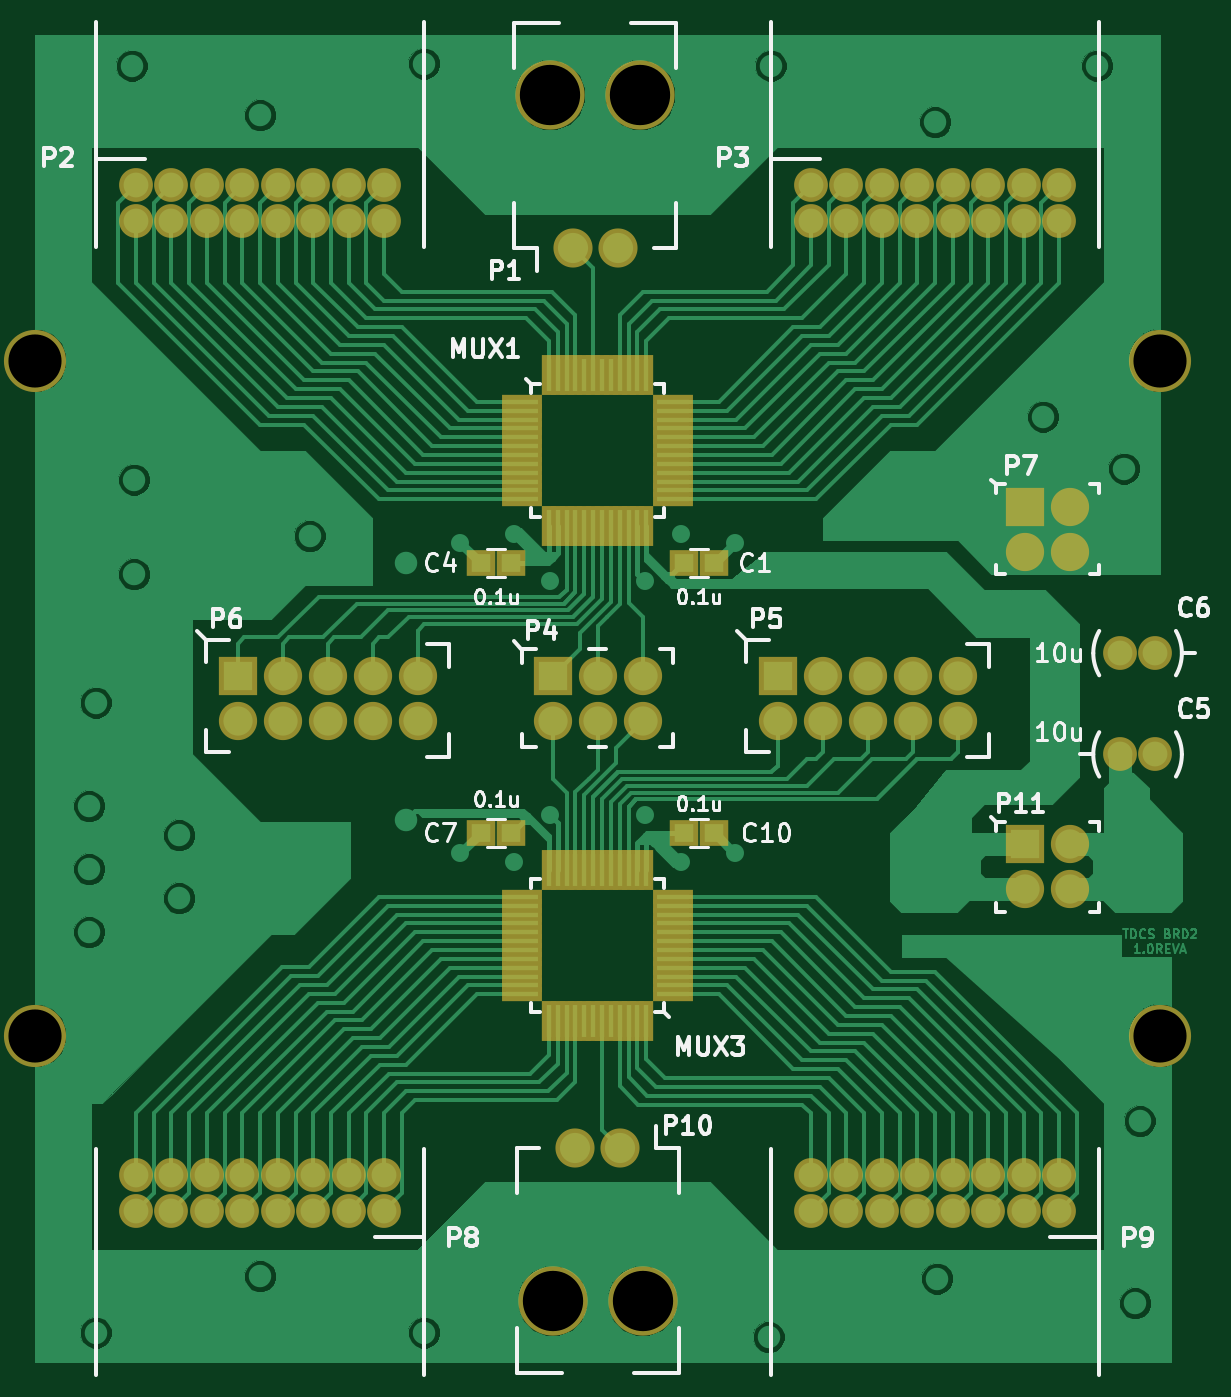
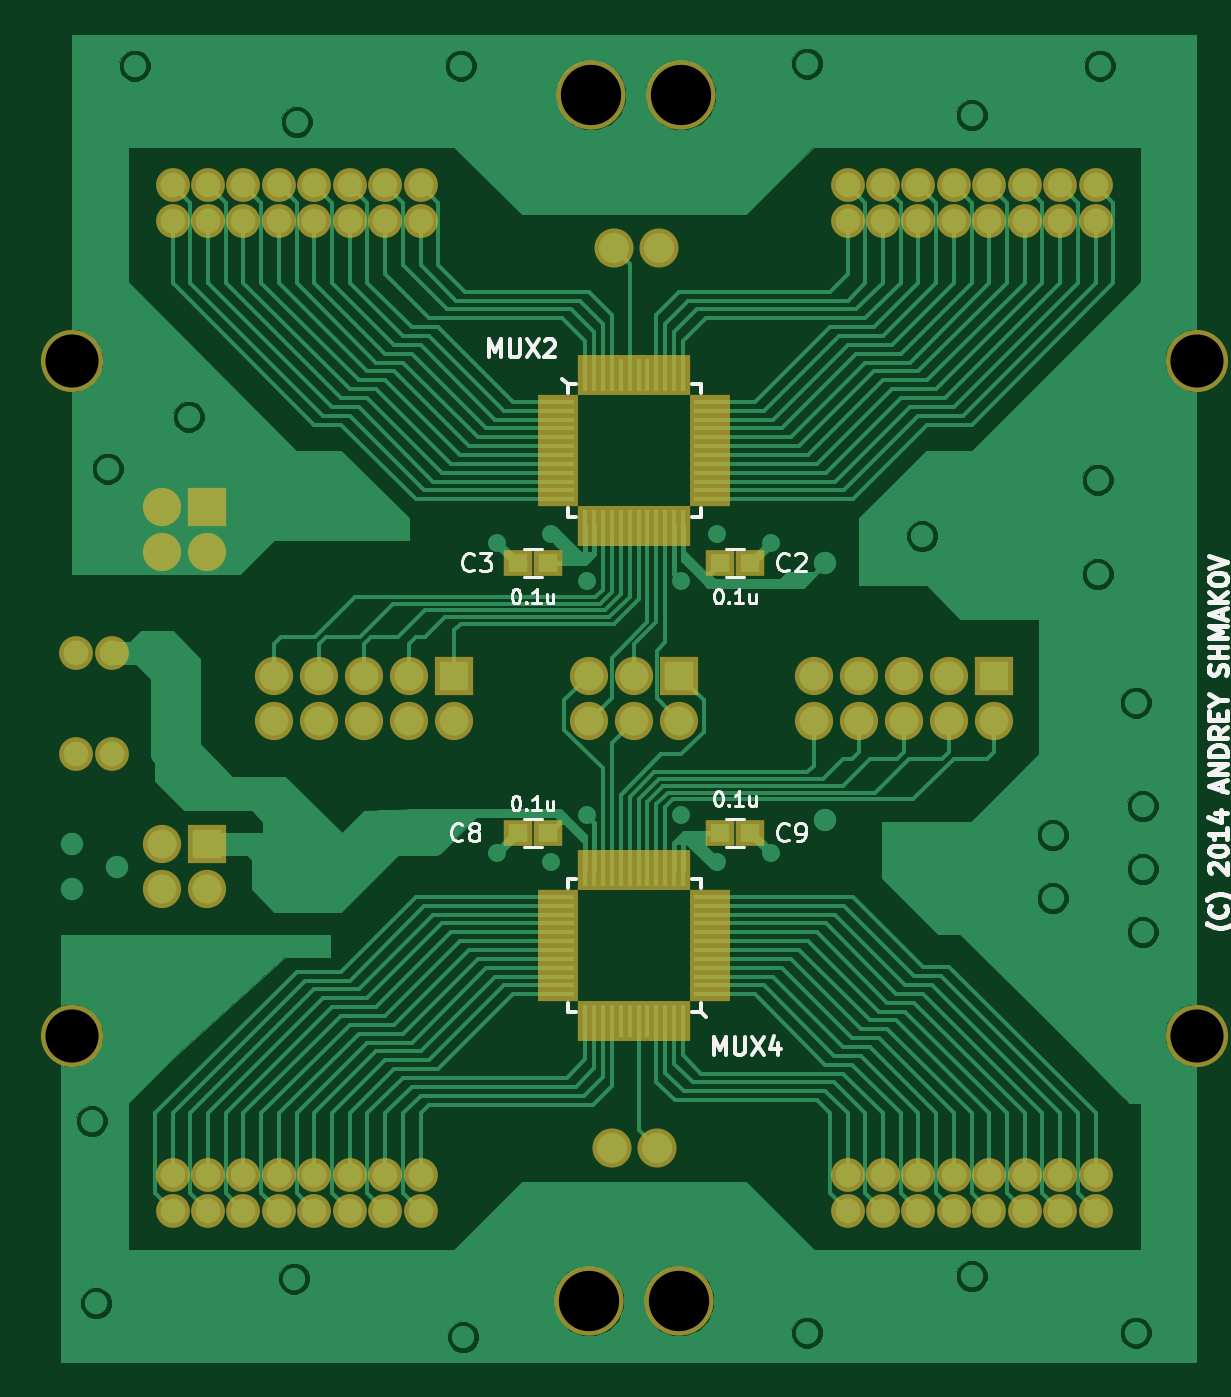
Circuit board: 7 layer files. Board 65.5 x 74.9 mm.
- drill: TDCSBRD2-NPTH.drl (287 bytes)
- bottom_copper: TDCSBRD2.gbl (49664 bytes)
- bottom_silk: TDCSBRD2.gbo (11399 bytes)
- bottom_mask: TDCSBRD2.gbs (4556 bytes)
- top_copper: TDCSBRD2.gtl (54815 bytes)
- top_silk: TDCSBRD2.gto (18651 bytes)
- top_mask: TDCSBRD2.gts (4556 bytes)

=== drill: TDCSBRD2-NPTH.drl ===
M48
;DRILL file {Pcbnew (2013-mar-13)-testing} date Mon 31 Mar 2014 04:14:30 PM PDT
;FORMAT={-:-/ absolute / inch / decimal}
FMAT,2
INCH,TZ
T1C0.118
T2C0.134
%
G90
G05
M72
T1
X7.275Y-4.05
X7.275Y-5.55
X9.775Y-4.05
X9.775Y-5.55
T2
X8.42Y-3.46
X8.425Y-6.14
X8.62Y-3.46
X8.625Y-6.14
T0
M30

=== bottom_copper: TDCSBRD2.gbl (49664 bytes, source omitted) ===
=== bottom_silk: TDCSBRD2.gbo (11399 bytes, source omitted) ===
=== bottom_mask: TDCSBRD2.gbs ===
G04 (created by PCBNEW (2013-mar-13)-testing) date Mon 31 Mar 2014 04:14:25 PM PDT*
%MOIN*%
G04 Gerber Fmt 3.4, Leading zero omitted, Abs format*
%FSLAX34Y34*%
G01*
G70*
G90*
G04 APERTURE LIST*
%ADD10C,0.001000*%
%ADD11C,0.138110*%
%ADD12R,0.063307X0.059370*%
%ADD13R,0.090866X0.031811*%
%ADD14R,0.031811X0.090866*%
%ADD15R,0.084961X0.084961*%
%ADD16C,0.084961*%
%ADD17C,0.075118*%
%ADD18C,0.086929*%
%ADD19C,0.154000*%
G04 APERTURE END LIST*
G54D10*
G54D11*
X72750Y-40500D03*
X72750Y-55500D03*
X97750Y-40500D03*
X97750Y-55500D03*
G54D12*
X83334Y-51000D03*
X82665Y-51000D03*
X87165Y-51000D03*
X87834Y-51000D03*
X87165Y-45000D03*
X87834Y-45000D03*
X83334Y-45000D03*
X82665Y-45000D03*
G54D13*
X83566Y-54582D03*
X83566Y-54385D03*
X83566Y-54188D03*
X83566Y-53992D03*
X83566Y-53795D03*
X83566Y-53598D03*
X83566Y-53401D03*
X83566Y-53204D03*
X83566Y-53007D03*
X83566Y-52811D03*
X83566Y-52614D03*
X83566Y-52417D03*
X86933Y-52417D03*
X86933Y-52614D03*
X86933Y-52811D03*
X86933Y-53007D03*
X86933Y-53204D03*
X86933Y-53401D03*
X86933Y-53598D03*
X86933Y-53795D03*
X86933Y-53992D03*
X86933Y-54188D03*
X86933Y-54385D03*
X86933Y-54582D03*
G54D14*
X86332Y-55183D03*
X86135Y-55183D03*
X85938Y-55183D03*
X85742Y-55183D03*
X85545Y-55183D03*
X85348Y-55183D03*
X85151Y-55183D03*
X84954Y-55183D03*
X84757Y-55183D03*
X84561Y-55183D03*
X84364Y-55183D03*
X84167Y-55183D03*
X84167Y-51816D03*
X84364Y-51816D03*
X84561Y-51816D03*
X84757Y-51816D03*
X84954Y-51816D03*
X85151Y-51816D03*
X85348Y-51816D03*
X85545Y-51816D03*
X85742Y-51816D03*
X85938Y-51816D03*
X86135Y-51816D03*
X86332Y-51816D03*
G54D13*
X86933Y-41417D03*
X86933Y-41614D03*
X86933Y-41811D03*
X86933Y-42007D03*
X86933Y-42204D03*
X86933Y-42401D03*
X86933Y-42598D03*
X86933Y-42795D03*
X86933Y-42992D03*
X86933Y-43188D03*
X86933Y-43385D03*
X86933Y-43582D03*
X83566Y-43582D03*
X83566Y-43385D03*
X83566Y-43188D03*
X83566Y-42992D03*
X83566Y-42795D03*
X83566Y-42598D03*
X83566Y-42401D03*
X83566Y-42204D03*
X83566Y-42007D03*
X83566Y-41811D03*
X83566Y-41614D03*
X83566Y-41417D03*
G54D14*
X84167Y-40816D03*
X84364Y-40816D03*
X84561Y-40816D03*
X84757Y-40816D03*
X84954Y-40816D03*
X85151Y-40816D03*
X85348Y-40816D03*
X85545Y-40816D03*
X85742Y-40816D03*
X85938Y-40816D03*
X86135Y-40816D03*
X86332Y-40816D03*
X86332Y-44183D03*
X86135Y-44183D03*
X85938Y-44183D03*
X85742Y-44183D03*
X85545Y-44183D03*
X85348Y-44183D03*
X85151Y-44183D03*
X84954Y-44183D03*
X84757Y-44183D03*
X84561Y-44183D03*
X84364Y-44183D03*
X84167Y-44183D03*
G54D15*
X77250Y-47500D03*
G54D16*
X77250Y-48500D03*
X78250Y-47500D03*
X78250Y-48500D03*
X79250Y-47500D03*
X79250Y-48500D03*
X80250Y-47500D03*
X80250Y-48500D03*
X81250Y-47500D03*
X81250Y-48500D03*
G54D15*
X89250Y-47500D03*
G54D16*
X89250Y-48500D03*
X90250Y-47500D03*
X90250Y-48500D03*
X91250Y-47500D03*
X91250Y-48500D03*
X92250Y-47500D03*
X92250Y-48500D03*
X93250Y-47500D03*
X93250Y-48500D03*
G54D15*
X84250Y-47500D03*
G54D16*
X85250Y-47500D03*
X84250Y-48500D03*
X85250Y-48500D03*
X86250Y-47500D03*
X86250Y-48500D03*
G54D15*
X94750Y-43750D03*
G54D16*
X94750Y-44750D03*
X95750Y-43750D03*
X95750Y-44750D03*
G54D15*
X94750Y-51250D03*
G54D16*
X94750Y-52250D03*
X95750Y-51250D03*
X95750Y-52250D03*
G54D17*
X95505Y-59393D03*
X95505Y-58606D03*
X94718Y-59393D03*
X94718Y-58606D03*
X93931Y-59393D03*
X93931Y-58606D03*
X93143Y-59393D03*
X93143Y-58606D03*
X92356Y-59393D03*
X92356Y-58606D03*
X91568Y-59393D03*
X91568Y-58606D03*
X90781Y-59393D03*
X90781Y-58606D03*
X89994Y-59393D03*
X89994Y-58606D03*
X80505Y-59393D03*
X80505Y-58606D03*
X79718Y-59393D03*
X79718Y-58606D03*
X78931Y-59393D03*
X78931Y-58606D03*
X78143Y-59393D03*
X78143Y-58606D03*
X77356Y-59393D03*
X77356Y-58606D03*
X76568Y-59393D03*
X76568Y-58606D03*
X75781Y-59393D03*
X75781Y-58606D03*
X74994Y-59393D03*
X74994Y-58606D03*
X89994Y-36606D03*
X89994Y-37393D03*
X90781Y-36606D03*
X90781Y-37393D03*
X91568Y-36606D03*
X91568Y-37393D03*
X92356Y-36606D03*
X92356Y-37393D03*
X93143Y-36606D03*
X93143Y-37393D03*
X93931Y-36606D03*
X93931Y-37393D03*
X94718Y-36606D03*
X94718Y-37393D03*
X95505Y-36606D03*
X95505Y-37393D03*
X74994Y-36606D03*
X74994Y-37393D03*
X75781Y-36606D03*
X75781Y-37393D03*
X76568Y-36606D03*
X76568Y-37393D03*
X77356Y-36606D03*
X77356Y-37393D03*
X78143Y-36606D03*
X78143Y-37393D03*
X78931Y-36606D03*
X78931Y-37393D03*
X79718Y-36606D03*
X79718Y-37393D03*
X80505Y-36606D03*
X80505Y-37393D03*
G54D18*
X84700Y-38000D03*
X85700Y-38000D03*
G54D19*
X86200Y-34600D03*
X84200Y-34600D03*
G54D18*
X85750Y-58000D03*
X84750Y-58000D03*
G54D19*
X84250Y-61400D03*
X86250Y-61400D03*
G54D17*
X97643Y-47000D03*
X96856Y-47000D03*
X96856Y-49250D03*
X97643Y-49250D03*
M02*

=== top_copper: TDCSBRD2.gtl (54815 bytes, source omitted) ===
=== top_silk: TDCSBRD2.gto (18651 bytes, source omitted) ===
=== top_mask: TDCSBRD2.gts ===
G04 (created by PCBNEW (2013-mar-13)-testing) date Mon 31 Mar 2014 04:14:25 PM PDT*
%MOIN*%
G04 Gerber Fmt 3.4, Leading zero omitted, Abs format*
%FSLAX34Y34*%
G01*
G70*
G90*
G04 APERTURE LIST*
%ADD10C,0.001000*%
%ADD11C,0.138110*%
%ADD12R,0.063307X0.059370*%
%ADD13R,0.090866X0.031811*%
%ADD14R,0.031811X0.090866*%
%ADD15R,0.084961X0.084961*%
%ADD16C,0.084961*%
%ADD17C,0.075118*%
%ADD18C,0.086929*%
%ADD19C,0.154000*%
G04 APERTURE END LIST*
G54D10*
G54D11*
X72750Y-40500D03*
X72750Y-55500D03*
X97750Y-40500D03*
X97750Y-55500D03*
G54D12*
X87165Y-45000D03*
X87834Y-45000D03*
X87834Y-51000D03*
X87165Y-51000D03*
X83334Y-51000D03*
X82665Y-51000D03*
X83334Y-45000D03*
X82665Y-45000D03*
G54D13*
X86933Y-54582D03*
X86933Y-54385D03*
X86933Y-54188D03*
X86933Y-53992D03*
X86933Y-53795D03*
X86933Y-53598D03*
X86933Y-53401D03*
X86933Y-53204D03*
X86933Y-53007D03*
X86933Y-52811D03*
X86933Y-52614D03*
X86933Y-52417D03*
X83566Y-52417D03*
X83566Y-52614D03*
X83566Y-52811D03*
X83566Y-53007D03*
X83566Y-53204D03*
X83566Y-53401D03*
X83566Y-53598D03*
X83566Y-53795D03*
X83566Y-53992D03*
X83566Y-54188D03*
X83566Y-54385D03*
X83566Y-54582D03*
G54D14*
X84167Y-55183D03*
X84364Y-55183D03*
X84561Y-55183D03*
X84757Y-55183D03*
X84954Y-55183D03*
X85151Y-55183D03*
X85348Y-55183D03*
X85545Y-55183D03*
X85742Y-55183D03*
X85938Y-55183D03*
X86135Y-55183D03*
X86332Y-55183D03*
X86332Y-51816D03*
X86135Y-51816D03*
X85938Y-51816D03*
X85742Y-51816D03*
X85545Y-51816D03*
X85348Y-51816D03*
X85151Y-51816D03*
X84954Y-51816D03*
X84757Y-51816D03*
X84561Y-51816D03*
X84364Y-51816D03*
X84167Y-51816D03*
G54D13*
X83566Y-41417D03*
X83566Y-41614D03*
X83566Y-41811D03*
X83566Y-42007D03*
X83566Y-42204D03*
X83566Y-42401D03*
X83566Y-42598D03*
X83566Y-42795D03*
X83566Y-42992D03*
X83566Y-43188D03*
X83566Y-43385D03*
X83566Y-43582D03*
X86933Y-43582D03*
X86933Y-43385D03*
X86933Y-43188D03*
X86933Y-42992D03*
X86933Y-42795D03*
X86933Y-42598D03*
X86933Y-42401D03*
X86933Y-42204D03*
X86933Y-42007D03*
X86933Y-41811D03*
X86933Y-41614D03*
X86933Y-41417D03*
G54D14*
X86332Y-40816D03*
X86135Y-40816D03*
X85938Y-40816D03*
X85742Y-40816D03*
X85545Y-40816D03*
X85348Y-40816D03*
X85151Y-40816D03*
X84954Y-40816D03*
X84757Y-40816D03*
X84561Y-40816D03*
X84364Y-40816D03*
X84167Y-40816D03*
X84167Y-44183D03*
X84364Y-44183D03*
X84561Y-44183D03*
X84757Y-44183D03*
X84954Y-44183D03*
X85151Y-44183D03*
X85348Y-44183D03*
X85545Y-44183D03*
X85742Y-44183D03*
X85938Y-44183D03*
X86135Y-44183D03*
X86332Y-44183D03*
G54D15*
X77250Y-47500D03*
G54D16*
X77250Y-48500D03*
X78250Y-47500D03*
X78250Y-48500D03*
X79250Y-47500D03*
X79250Y-48500D03*
X80250Y-47500D03*
X80250Y-48500D03*
X81250Y-47500D03*
X81250Y-48500D03*
G54D15*
X89250Y-47500D03*
G54D16*
X89250Y-48500D03*
X90250Y-47500D03*
X90250Y-48500D03*
X91250Y-47500D03*
X91250Y-48500D03*
X92250Y-47500D03*
X92250Y-48500D03*
X93250Y-47500D03*
X93250Y-48500D03*
G54D15*
X84250Y-47500D03*
G54D16*
X85250Y-47500D03*
X84250Y-48500D03*
X85250Y-48500D03*
X86250Y-47500D03*
X86250Y-48500D03*
G54D15*
X94750Y-43750D03*
G54D16*
X94750Y-44750D03*
X95750Y-43750D03*
X95750Y-44750D03*
G54D15*
X94750Y-51250D03*
G54D16*
X94750Y-52250D03*
X95750Y-51250D03*
X95750Y-52250D03*
G54D17*
X95505Y-59393D03*
X95505Y-58606D03*
X94718Y-59393D03*
X94718Y-58606D03*
X93931Y-59393D03*
X93931Y-58606D03*
X93143Y-59393D03*
X93143Y-58606D03*
X92356Y-59393D03*
X92356Y-58606D03*
X91568Y-59393D03*
X91568Y-58606D03*
X90781Y-59393D03*
X90781Y-58606D03*
X89994Y-59393D03*
X89994Y-58606D03*
X80505Y-59393D03*
X80505Y-58606D03*
X79718Y-59393D03*
X79718Y-58606D03*
X78931Y-59393D03*
X78931Y-58606D03*
X78143Y-59393D03*
X78143Y-58606D03*
X77356Y-59393D03*
X77356Y-58606D03*
X76568Y-59393D03*
X76568Y-58606D03*
X75781Y-59393D03*
X75781Y-58606D03*
X74994Y-59393D03*
X74994Y-58606D03*
X89994Y-36606D03*
X89994Y-37393D03*
X90781Y-36606D03*
X90781Y-37393D03*
X91568Y-36606D03*
X91568Y-37393D03*
X92356Y-36606D03*
X92356Y-37393D03*
X93143Y-36606D03*
X93143Y-37393D03*
X93931Y-36606D03*
X93931Y-37393D03*
X94718Y-36606D03*
X94718Y-37393D03*
X95505Y-36606D03*
X95505Y-37393D03*
X74994Y-36606D03*
X74994Y-37393D03*
X75781Y-36606D03*
X75781Y-37393D03*
X76568Y-36606D03*
X76568Y-37393D03*
X77356Y-36606D03*
X77356Y-37393D03*
X78143Y-36606D03*
X78143Y-37393D03*
X78931Y-36606D03*
X78931Y-37393D03*
X79718Y-36606D03*
X79718Y-37393D03*
X80505Y-36606D03*
X80505Y-37393D03*
G54D18*
X84700Y-38000D03*
X85700Y-38000D03*
G54D19*
X86200Y-34600D03*
X84200Y-34600D03*
G54D18*
X85750Y-58000D03*
X84750Y-58000D03*
G54D19*
X84250Y-61400D03*
X86250Y-61400D03*
G54D17*
X97643Y-47000D03*
X96856Y-47000D03*
X96856Y-49250D03*
X97643Y-49250D03*
M02*
